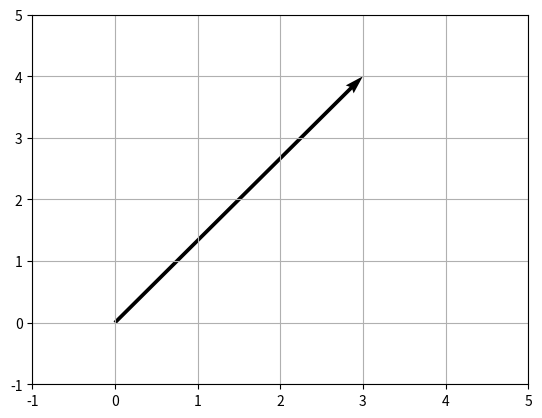

The script that saved this image:
# %matplotlib inline
import numpy as np                  #для работы с массивами - их по умолчанию в Python нет
import matplotlib.pyplot as plt

#0 Инициализация отображения
plt.xlim(-1, 5)
plt.ylim(-1, 5)
plt.grid(True)


a = np.array([1, 2, 3, 4, 5], float)            #создание векторов
b = np.array([0, 9, 8, 7, 6], float)
np.dot(a, b)                                    #скалярное произведение векторов (общий матричный метод)
np.dot(a.T, b)                                  #скалярное произведение векторов - тоже самое, так как так настроенно в питон
np.inner(a, b)                                  #скалярное произведение векторов(специфичный метод для векторв)
np.outer(a, b)                                  #умножение двух векторов для получения матрицы(именно особенность Python)

a = np.array([3, 4], float)
np.dot(a, a)             #квадрат длина вектора
np.linalg.norm(a)        #длина вектора - считается как корень из скалярного произведения
print(a)

#1 Отображение векторов с точкой выхода по умолчанию.
# Используется 2 массива - в первом коорединаты X, во втором - Y. Кол-во векторов равно кол-ву элементов в каждом массиве

# При этом каждый вектор будет сдвигаться на 1 по x
U, V = [3], [4]
plt.quiver(U, V, angles='xy', scale_units='xy', scale=1)        #оторажение вектора
plt.show()

#2 Несколько векторов с выходом из одной точки.
# Задаются дополниельные массивы с точками выхода. Длина каждого из массивов - равно кол-ву векторов
#
# X, Y = np.array([0, 0, 0]), np.array([0, 0, 0])
# U, V = np.array([5, 3, 3]), np.array([4, 2, 0])
#
# plt.quiver(X, Y, U, V, angles='xy', scale_units='xy', scale=1)
# plt.show()

#3 Несколько векторов с выходом из разных точек
# X, Y = np.array([0, 2, 0]), np.array([0, 3, 0])
# U, V = np.array([2, 3, 5]), np.array([3, 1, 4])
#
# plt.quiver(X, Y, U, V, angles='xy', scale_units='xy', scale=1)
# plt.show()
